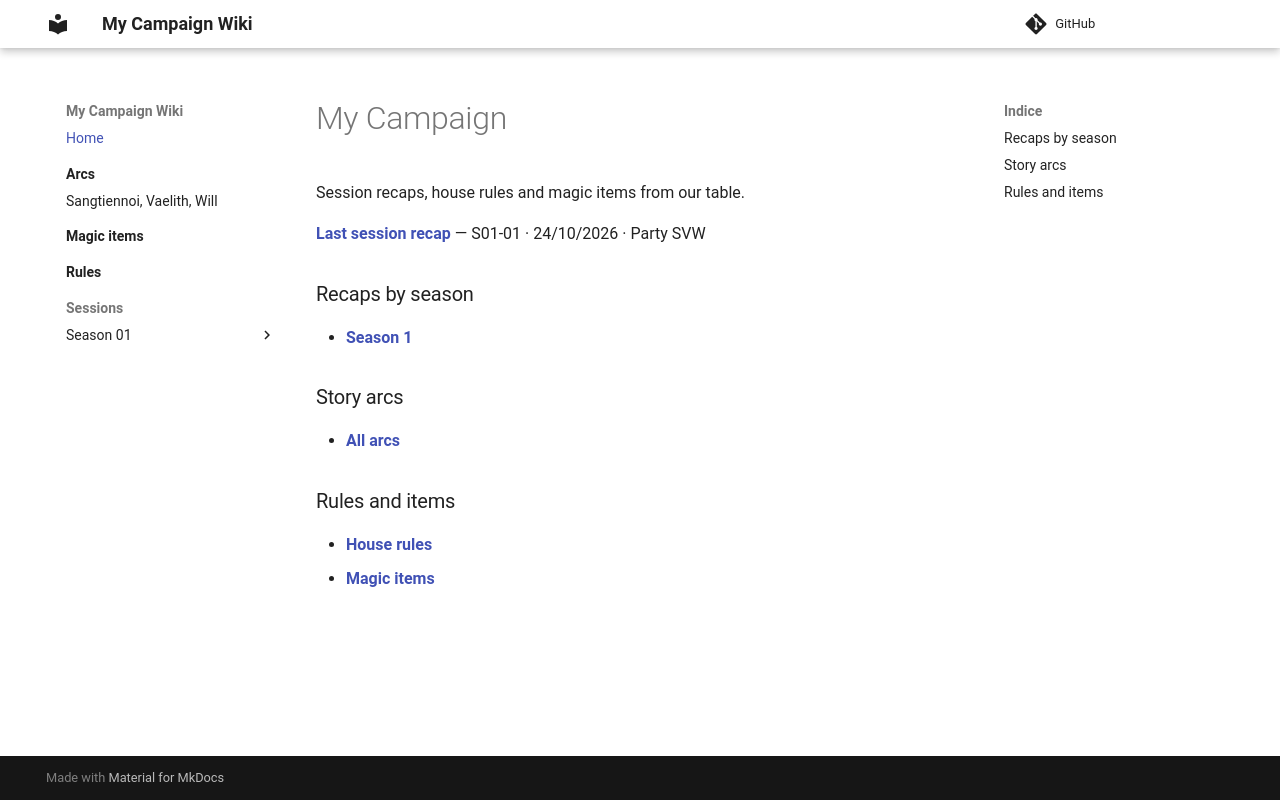

repository: fondazzarecords/my-dnd-campaign · page: index.html · generator: mkdocs

<!--
  Home page of your wiki. HTML comments like this one are not shown on the site.
  To add a header image, put it in docs/assets/ and add this at the very top of the file:
  ---
  cover: home.webp
  ---
-->

# My Campaign

Session recaps, house rules and magic items from our table.

<!-- LAST_SESSION -->

### Recaps by season
- [**Season 1**](sessions/season-01/index.md)

### Story arcs
- [**All arcs**](arcs/index.md)

### Rules and items
- [**House rules**](rules/index.md)
- [**Magic items**](magic-items/index.md)
